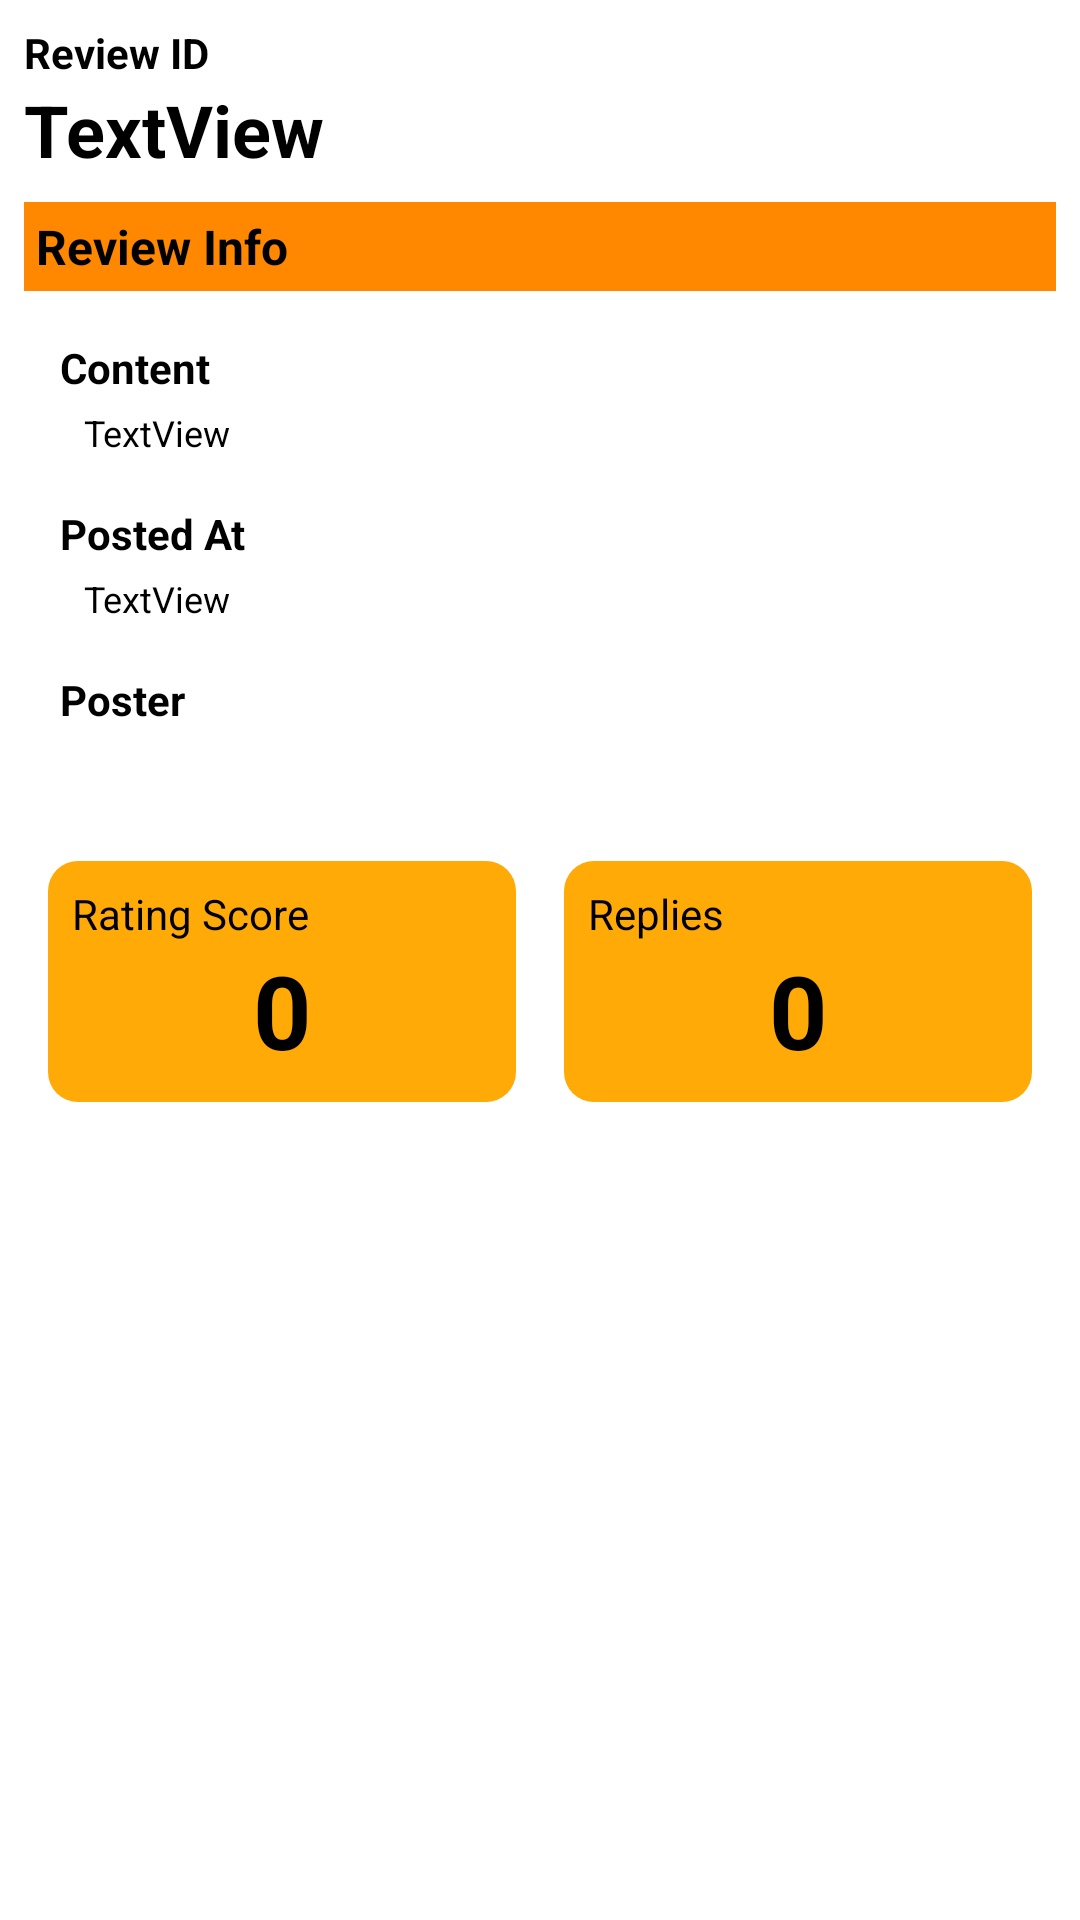

Produce the Android XML layout that renders to this screen, including the resource entries it uses.
<!-- AndroidManifest.xml: application theme Theme.App -->
<!-- res/layout/fragment_admin_review_detail.xml -->
<?xml version="1.0" encoding="utf-8"?>
<LinearLayout xmlns:android="http://schemas.android.com/apk/res/android"
    xmlns:tools="http://schemas.android.com/tools"
    android:layout_width="match_parent"
    android:layout_height="match_parent"
    android:orientation="vertical"
    android:padding="8dp"
    tools:context=".admin.FragmentAdminReviewDetail">

    <TextView
        android:id="@+id/textView12"
        android:layout_width="match_parent"
        android:layout_height="wrap_content"
        android:text="Review ID"
        android:textSize="14sp"
        android:textStyle="bold" />

    <TextView
        android:id="@+id/detailReviewIDTV"
        android:layout_width="match_parent"
        android:layout_height="wrap_content"
        android:layout_marginBottom="8dp"
        android:text="TextView"
        android:textSize="24sp"
        android:textStyle="bold" />

    <LinearLayout
        android:layout_width="match_parent"
        android:layout_height="wrap_content"
        android:layout_marginBottom="4dp"
        android:orientation="vertical">

        <TextView
            android:id="@+id/textView19"
            android:layout_width="match_parent"
            android:layout_height="wrap_content"
            android:layout_marginBottom="4dp"
            android:background="@android:color/holo_orange_dark"
            android:padding="4dp"
            android:text="Review Info"
            android:textSize="16sp"
            android:textStyle="bold" />

        <LinearLayout
            android:layout_width="match_parent"
            android:layout_height="match_parent"
            android:orientation="vertical"
            android:padding="8dp">

            <LinearLayout
                android:layout_width="match_parent"
                android:layout_height="match_parent"
                android:layout_marginBottom="8dp"
                android:orientation="vertical"
                android:padding="4dp">

                <TextView
                    android:id="@+id/textView28"
                    android:layout_width="wrap_content"
                    android:layout_height="wrap_content"
                    android:layout_marginBottom="4dp"
                    android:layout_weight="1"
                    android:text="Content"
                    android:textSize="14sp"
                    android:textStyle="bold" />

                <TextView
                    android:id="@+id/detailReviewContentTV"
                    android:layout_width="wrap_content"
                    android:layout_height="wrap_content"
                    android:layout_weight="3"
                    android:paddingLeft="8dp"
                    android:text="TextView"
                    android:textSize="12sp" />
            </LinearLayout>

            <LinearLayout
                android:layout_width="match_parent"
                android:layout_height="match_parent"
                android:layout_marginBottom="8dp"
                android:orientation="vertical"
                android:padding="4dp">

                <TextView
                    android:id="@+id/textView26"
                    android:layout_width="wrap_content"
                    android:layout_height="wrap_content"
                    android:layout_marginBottom="4dp"
                    android:layout_weight="1"
                    android:text="Posted At"
                    android:textSize="14sp"
                    android:textStyle="bold" />

                <TextView
                    android:id="@+id/detailReviewPostedTV"
                    android:layout_width="wrap_content"
                    android:layout_height="wrap_content"
                    android:layout_weight="3"
                    android:paddingLeft="8dp"
                    android:text="TextView"
                    android:textSize="12sp" />
            </LinearLayout>

            <LinearLayout
                android:layout_width="match_parent"
                android:layout_height="match_parent"
                android:layout_marginBottom="8dp"
                android:orientation="vertical"
                android:padding="4dp">

                <TextView
                    android:id="@+id/textView13"
                    android:layout_width="wrap_content"
                    android:layout_height="wrap_content"
                    android:layout_marginBottom="4dp"
                    android:layout_weight="1"
                    android:text="Poster"
                    android:textSize="14sp"
                    android:textStyle="bold" />

                <TextView
                    android:id="@+id/detailReviewPosterTV"
                    android:layout_width="wrap_content"
                    android:layout_height="wrap_content"
                    android:layout_weight="3"
                    android:paddingLeft="8dp"
                    android:textSize="12sp" />
            </LinearLayout>
        </LinearLayout>

    </LinearLayout>

    <LinearLayout
        android:layout_width="match_parent"
        android:layout_height="wrap_content"
        android:orientation="horizontal">

        <LinearLayout
            android:layout_width="match_parent"
            android:layout_height="wrap_content"
            android:layout_marginLeft="8dp"
            android:layout_marginRight="8dp"
            android:layout_marginBottom="8dp"
            android:layout_weight="1"
            android:background="@drawable/orange_rounded_background"
            android:orientation="vertical"
            android:padding="8dp">

            <TextView
                android:id="@+id/textView17"
                android:layout_width="match_parent"
                android:layout_height="wrap_content"
                android:layout_weight="1"
                android:text="Rating Score" />

            <TextView
                android:id="@+id/detailReviewRatingTV"
                android:layout_width="match_parent"
                android:layout_height="wrap_content"
                android:layout_weight="1"
                android:gravity="center_horizontal"
                android:text="0"
                android:textSize="34sp"
                android:textStyle="bold" />
        </LinearLayout>

        <LinearLayout
            android:layout_width="match_parent"
            android:layout_height="wrap_content"
            android:layout_marginLeft="8dp"
            android:layout_marginRight="8dp"
            android:layout_marginBottom="8dp"
            android:layout_weight="1"
            android:background="@drawable/orange_rounded_background"
            android:orientation="vertical"
            android:padding="8dp">

            <TextView
                android:id="@+id/textView18"
                android:layout_width="match_parent"
                android:layout_height="wrap_content"
                android:layout_weight="1"
                android:text="Replies" />

            <TextView
                android:id="@+id/detailReviewRepliesTV"
                android:layout_width="match_parent"
                android:layout_height="wrap_content"
                android:layout_weight="1"
                android:gravity="center_horizontal"
                android:text="0"
                android:textSize="34sp"
                android:textStyle="bold" />
        </LinearLayout>
    </LinearLayout>
</LinearLayout>
<!-- resources referenced by this layout -->
<resources>
  <!-- drawable orange_rounded_background (drawable) -->
  <?xml version="1.0" encoding="utf-8"?>
  <shape xmlns:android="http://schemas.android.com/apk/res/android"
      android:shape="rectangle" android:padding="10dp">
      
      <solid android:color="#FFAA06"/>
      <corners android:radius="10dp"/>
  </shape>
  <style name="Theme.App" parent="Theme.MaterialComponents.DayNight.DarkActionBar">
          
          <item name="colorPrimary">@color/yellow_500</item>
          <item name="colorPrimaryVariant">@color/yellow_600</item>
          <item name="colorOnPrimary">@color/white</item>
          
          <item name="colorSecondary">@color/teal_200</item>
          <item name="colorSecondaryVariant">@color/teal_700</item>
          <item name="colorOnSecondary">@color/black</item>
          
          <item name="android:statusBarColor" tools:targetApi="l">?attr/colorPrimaryVariant</item>
          
          <item name="android:textColor">@color/black</item>
      </style>
  <color name="yellow_500">#FFAA06</color>
  <color name="yellow_600">#CD8700</color>
  <color name="white">#FFFFFFFF</color>
  <color name="teal_200">#FF03DAC5</color>
  <color name="teal_700">#FF018786</color>
  <color name="black">#FF000000</color>
</resources>
